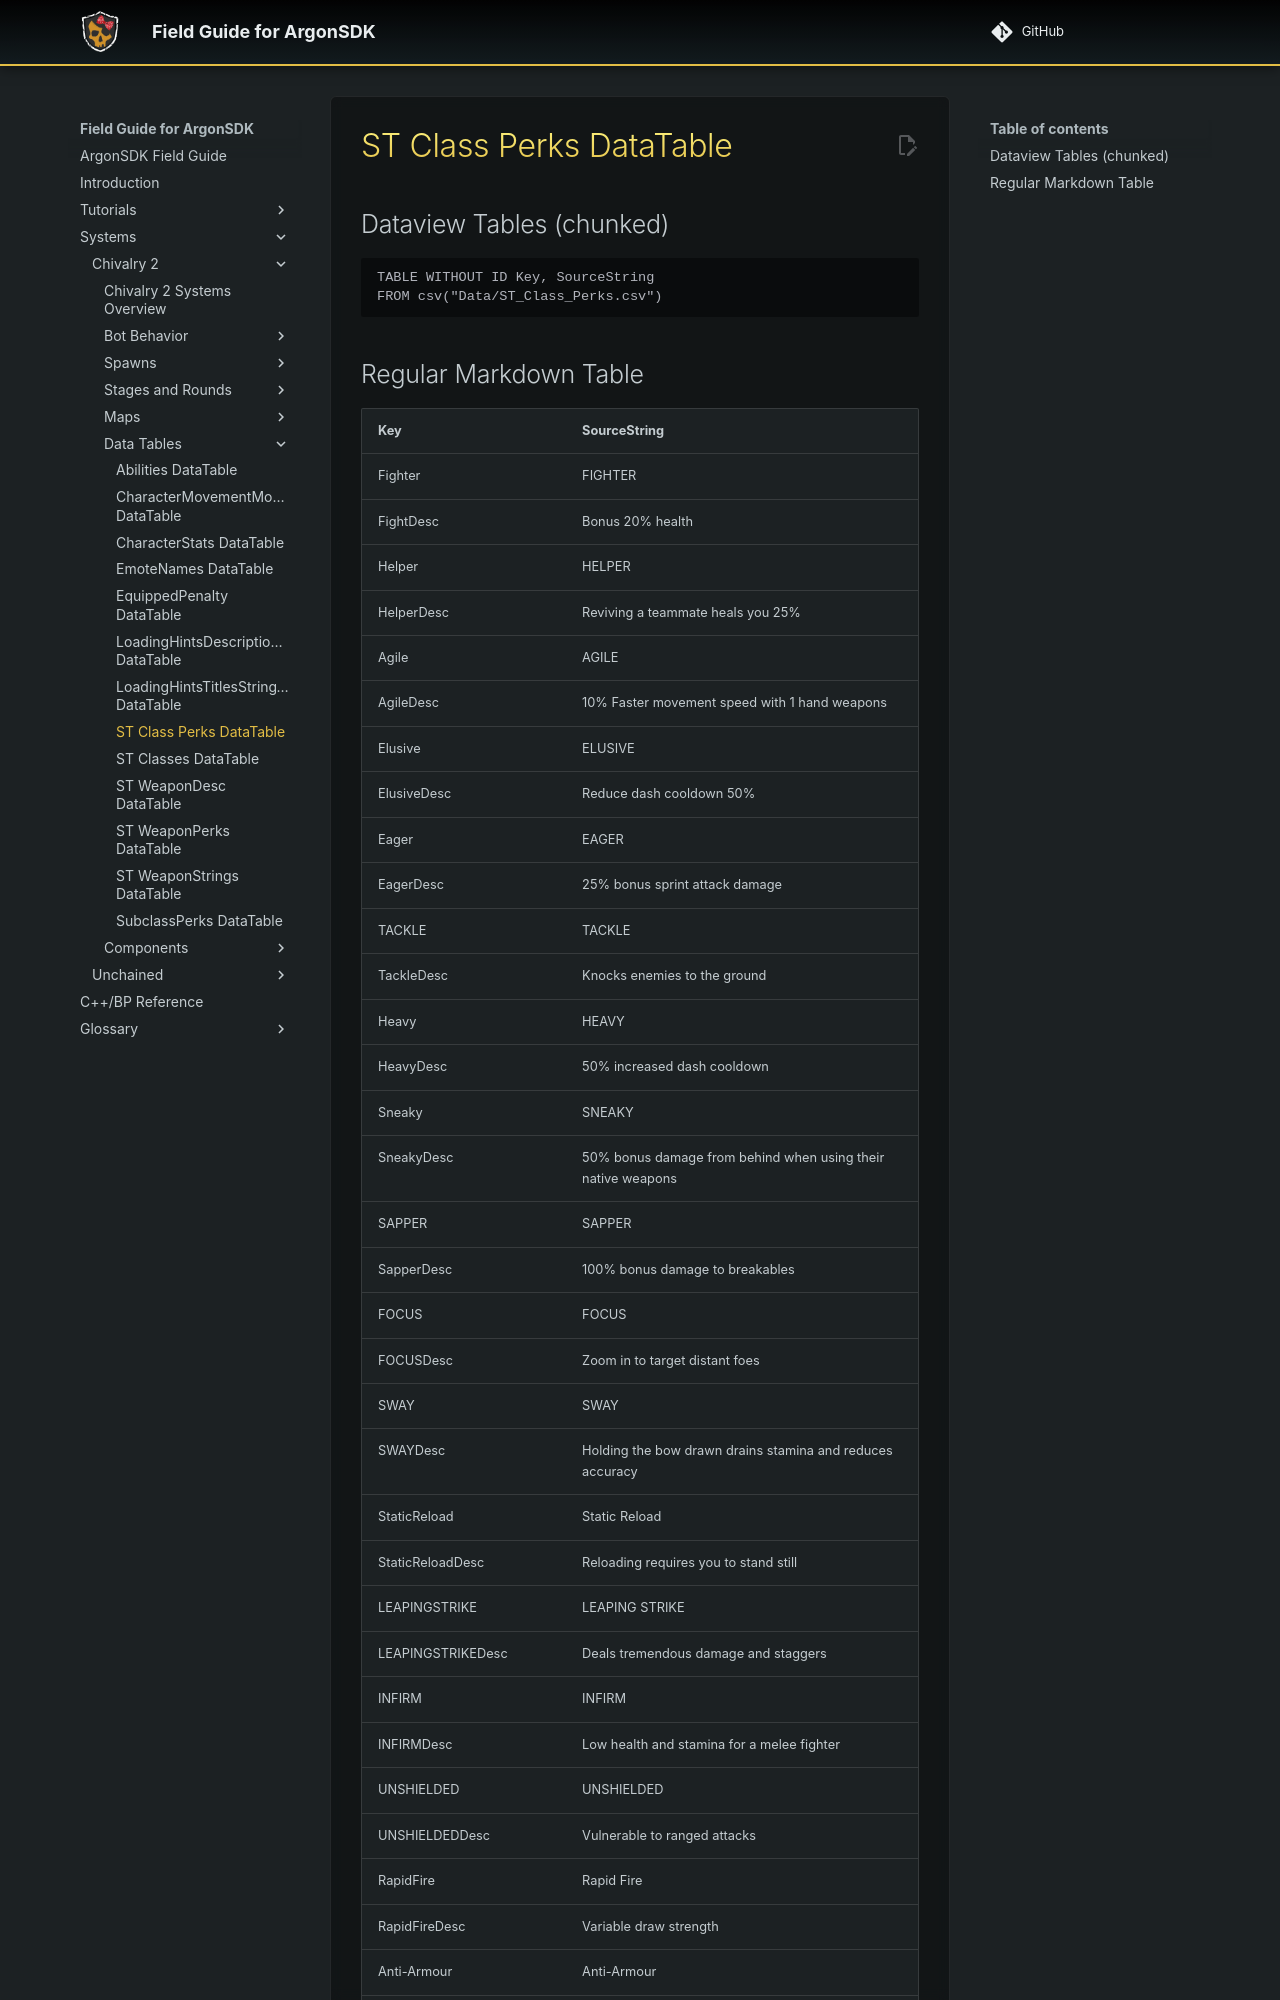

repository: Knutschbert/ArgonSDK-FieldGuide · page: Systems/Chivalry2/Tables/ST_Class_Perks DataTable/index.html · generator: mkdocs

Source: [ST_Class_Perks.csv](I:\UNCN\WS\SDK\Mods_Repos\ArgonSDK-FieldGuide\docs\Systems\Chivalry2\Tables\Data\ST_Class_Perks.csv)

## Dataview Tables (chunked)

```dataview
TABLE WITHOUT ID Key, SourceString
FROM csv("Data/ST_Class_Perks.csv")
```
